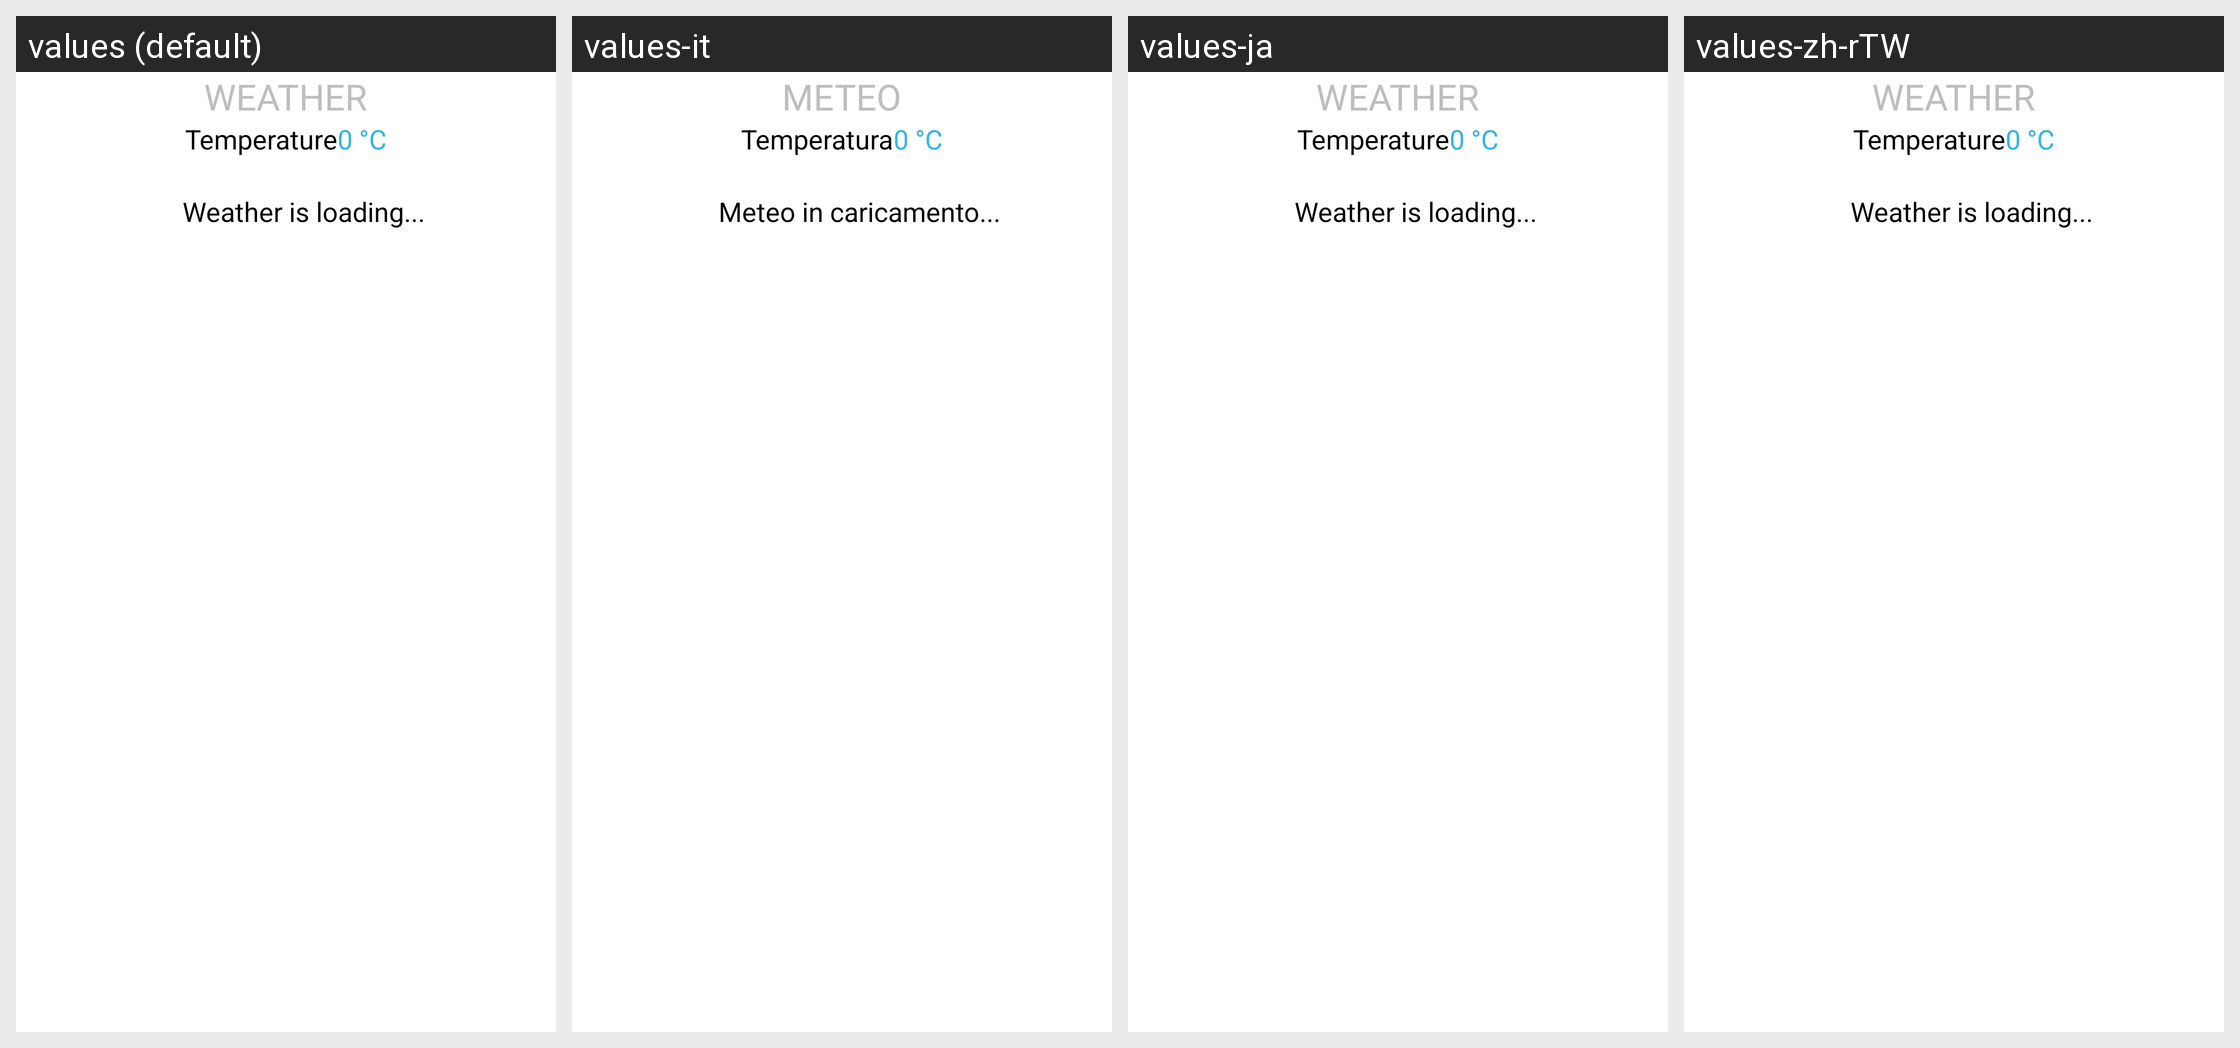

Locale-by-locale string values for the Android screen shown in this grid:
Android screen res/layout/weather_widget_view.xml rendered under 4 locales, left to right: values (default), values-it, values-ja, values-zh-rTW. Device: Nexus 5 (rendered at 1080×1920; each locale shown at half size, 540×960, under a caption strip naming it); theme Theme.Transparent.
Other locales in the repository, not shown: values-ar, values-de, values-el, values-es, values-fr, values-pt-rPT.
Strings drawn on this screen, with the default value and each locale's value (text and hints the layout hard-codes, and strings that could not be matched under every locale, appear in the picture but are not listed):

weather_title
  values: WEATHER
  values-it: METEO
  values-ja: WEATHER
  values-zh-rTW: WEATHER

temperature
  values: Temperature
  values-it: Temperatura
  values-ja: Temperature
  values-zh-rTW: Temperature

default_temp
  values: 0 °C
  values-it: 0 °C  [not translated; the default value is used]
  values-ja: 0 °C  [not translated; the default value is used]
  values-zh-rTW: 0 °C  [not translated; the default value is used]

no_data
  values: Weather is loading...
  values-it: Meteo in caricamento...
  values-ja: Weather is loading...
  values-zh-rTW: Weather is loading...
